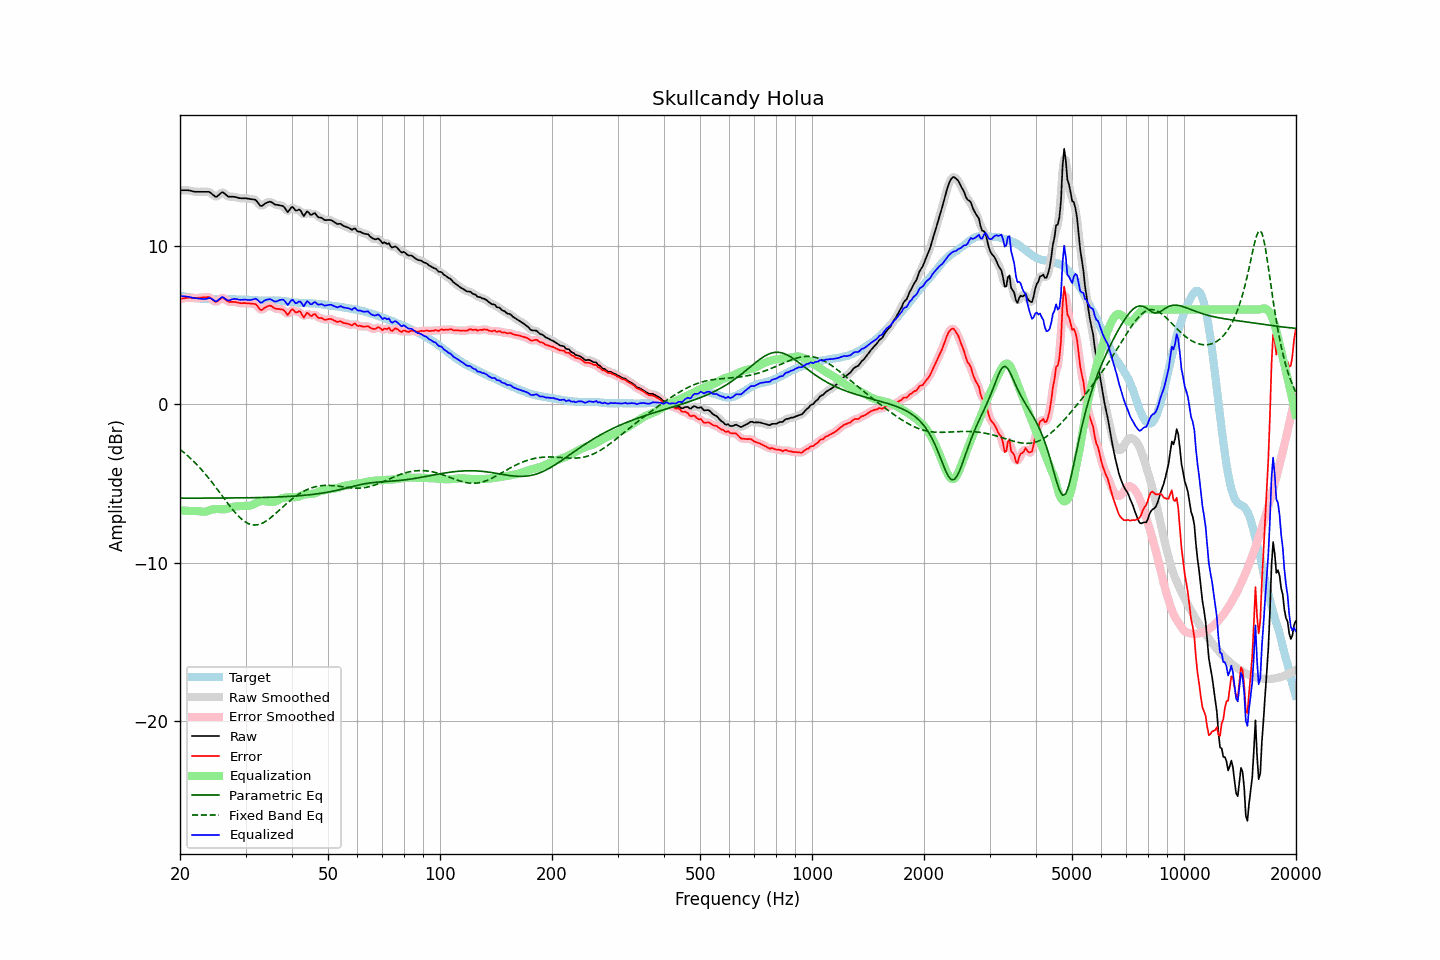

The file beside this chart, header and first rows:
frequency, raw, error, smoothed, error_smoothed, equalization, parametric_eq, fixed_band_eq, equalized_raw, equalized_smoothed, target
20.00, 13.55, 6.67, 13.54, 6.67, -6.69, -5.92, -2.84, 6.86, 6.86, 6.88
20.20, 13.55, 6.69, 13.55, 6.69, -6.70, -5.92, -2.92, 6.85, 6.85, 6.86
20.40, 13.55, 6.71, 13.55, 6.71, -6.71, -5.92, -3.00, 6.84, 6.84, 6.84
20.61, 13.55, 6.72, 13.55, 6.73, -6.71, -5.92, -3.09, 6.83, 6.83, 6.83
20.81, 13.55, 6.74, 13.55, 6.74, -6.72, -5.92, -3.17, 6.82, 6.82, 6.80
21.02, 13.55, 6.75, 13.54, 6.75, -6.73, -5.92, -3.26, 6.82, 6.81, 6.79
21.23, 13.53, 6.75, 13.53, 6.75, -6.73, -5.92, -3.36, 6.79, 6.79, 6.77
21.44, 13.50, 6.74, 13.50, 6.74, -6.74, -5.92, -3.45, 6.77, 6.76, 6.76
21.66, 13.48, 6.72, 13.48, 6.73, -6.74, -5.92, -3.55, 6.74, 6.74, 6.75
21.87, 13.46, 6.72, 13.46, 6.72, -6.74, -5.92, -3.65, 6.72, 6.72, 6.73
22.09, 13.45, 6.72, 13.45, 6.73, -6.74, -5.92, -3.75, 6.71, 6.71, 6.72
22.31, 13.45, 6.73, 13.44, 6.73, -6.74, -5.92, -3.86, 6.70, 6.70, 6.71
22.54, 13.45, 6.75, 13.44, 6.74, -6.75, -5.92, -3.97, 6.69, 6.69, 6.70
22.76, 13.45, 6.76, 13.45, 6.76, -6.76, -5.92, -4.08, 6.68, 6.68, 6.69
22.99, 13.45, 6.77, 13.45, 6.77, -6.78, -5.92, -4.19, 6.67, 6.67, 6.68
23.22, 13.45, 6.78, 13.45, 6.78, -6.78, -5.92, -4.31, 6.66, 6.66, 6.67
23.45, 13.45, 6.78, 13.45, 6.79, -6.77, -5.92, -4.43, 6.67, 6.68, 6.67
23.69, 13.45, 6.79, 13.45, 6.79, -6.75, -5.92, -4.55, 6.70, 6.70, 6.66
23.92, 13.44, 6.79, 13.43, 6.77, -6.71, -5.92, -4.68, 6.73, 6.72, 6.66
24.16, 13.38, 6.73, 13.38, 6.73, -6.67, -5.92, -4.81, 6.71, 6.71, 6.65
24.40, 13.30, 6.65, 13.30, 6.65, -6.64, -5.92, -4.94, 6.66, 6.66, 6.65
24.65, 13.22, 6.56, 13.21, 6.56, -6.62, -5.92, -5.07, 6.59, 6.59, 6.65
24.89, 13.14, 6.48, 13.16, 6.51, -6.62, -5.92, -5.20, 6.52, 6.54, 6.65
25.14, 13.15, 6.50, 13.16, 6.51, -6.61, -5.92, -5.34, 6.53, 6.55, 6.65
25.39, 13.24, 6.59, 13.23, 6.58, -6.62, -5.92, -5.47, 6.62, 6.62, 6.65
25.65, 13.32, 6.68, 13.33, 6.68, -6.62, -5.92, -5.61, 6.71, 6.71, 6.65
25.91, 13.41, 6.76, 13.39, 6.73, -6.62, -5.92, -5.75, 6.79, 6.76, 6.66
26.16, 13.39, 6.74, 13.38, 6.73, -6.63, -5.92, -5.88, 6.77, 6.76, 6.66
26.43, 13.32, 6.66, 13.32, 6.66, -6.62, -5.92, -6.02, 6.69, 6.70, 6.66
26.69, 13.23, 6.57, 13.23, 6.58, -6.61, -5.91, -6.16, 6.62, 6.62, 6.65
26.96, 13.15, 6.49, 13.17, 6.51, -6.58, -5.91, -6.29, 6.57, 6.59, 6.65
27.23, 13.14, 6.48, 13.14, 6.48, -6.54, -5.91, -6.42, 6.59, 6.59, 6.65
27.50, 13.14, 6.48, 13.13, 6.48, -6.50, -5.91, -6.55, 6.63, 6.63, 6.65
27.77, 13.14, 6.49, 13.13, 6.48, -6.47, -5.91, -6.68, 6.67, 6.66, 6.65
28.05, 13.13, 6.48, 13.12, 6.48, -6.45, -5.91, -6.80, 6.68, 6.67, 6.65
28.33, 13.11, 6.47, 13.10, 6.46, -6.44, -5.91, -6.91, 6.66, 6.66, 6.64
28.62, 13.08, 6.44, 13.07, 6.44, -6.44, -5.91, -7.02, 6.64, 6.64, 6.63
28.90, 13.05, 6.41, 13.05, 6.42, -6.43, -5.91, -7.13, 6.62, 6.62, 6.63
29.19, 13.04, 6.40, 13.04, 6.41, -6.42, -5.91, -7.22, 6.61, 6.62, 6.63
29.48, 13.04, 6.41, 13.03, 6.40, -6.41, -5.90, -7.31, 6.62, 6.62, 6.63
29.78, 13.04, 6.41, 13.03, 6.41, -6.41, -5.90, -7.39, 6.63, 6.63, 6.63
30.08, 13.04, 6.41, 13.03, 6.40, -6.41, -5.90, -7.45, 6.63, 6.62, 6.63
30.38, 13.02, 6.39, 13.02, 6.40, -6.41, -5.90, -7.51, 6.61, 6.61, 6.62
30.68, 13.01, 6.39, 13.00, 6.39, -6.41, -5.90, -7.55, 6.60, 6.60, 6.61
30.99, 12.99, 6.38, 12.99, 6.38, -6.39, -5.90, -7.59, 6.60, 6.60, 6.61
31.30, 12.98, 6.38, 12.98, 6.38, -6.35, -5.90, -7.61, 6.63, 6.63, 6.60
31.61, 12.96, 6.36, 12.96, 6.37, -6.30, -5.89, -7.62, 6.66, 6.66, 6.60
31.93, 12.94, 6.34, 12.91, 6.32, -6.24, -5.89, -7.62, 6.69, 6.67, 6.59
32.24, 12.82, 6.24, 12.81, 6.22, -6.19, -5.89, -7.61, 6.63, 6.62, 6.58
32.57, 12.69, 6.11, 12.68, 6.11, -6.15, -5.89, -7.59, 6.54, 6.54, 6.58
32.89, 12.56, 5.98, 12.59, 6.02, -6.12, -5.88, -7.56, 6.43, 6.47, 6.58
33.22, 12.56, 5.98, 12.57, 6.00, -6.11, -5.88, -7.52, 6.45, 6.47, 6.57
33.55, 12.64, 6.07, 12.62, 6.04, -6.11, -5.88, -7.47, 6.53, 6.51, 6.57
33.89, 12.71, 6.13, 12.69, 6.12, -6.11, -5.88, -7.41, 6.59, 6.58, 6.58
34.23, 12.76, 6.18, 12.76, 6.19, -6.13, -5.87, -7.34, 6.63, 6.63, 6.57
34.57, 12.80, 6.22, 12.80, 6.23, -6.15, -5.87, -7.27, 6.65, 6.65, 6.57
34.92, 12.83, 6.25, 12.81, 6.23, -6.16, -5.87, -7.20, 6.66, 6.65, 6.58
35.27, 12.79, 6.21, 12.78, 6.20, -6.17, -5.86, -7.11, 6.62, 6.61, 6.57
35.62, 12.72, 6.13, 12.72, 6.14, -6.16, -5.86, -7.03, 6.56, 6.56, 6.58
35.97, 12.65, 6.07, 12.66, 6.08, -6.14, -5.86, -6.94, 6.51, 6.52, 6.58
... 635 more rows
